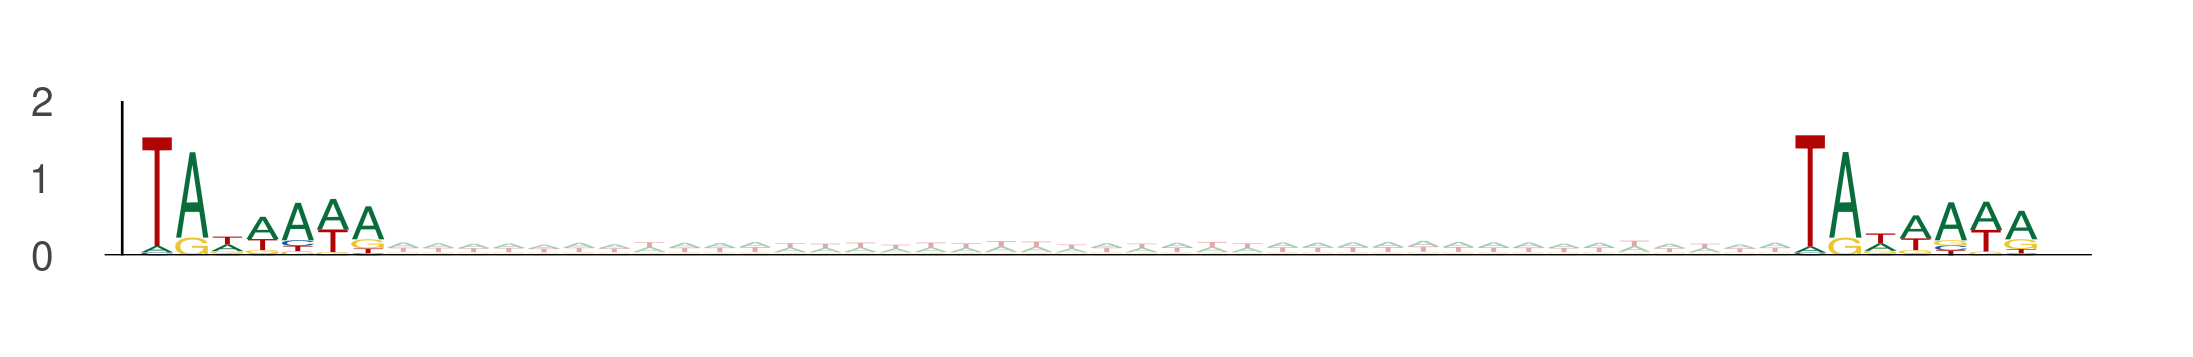

The table this chart was drawn from, first rows:
seq_index, start_position, end_position, is_reversed_complement
11250, 26, 33, 0
11250, 73, 80, 0
8551, 20, 27, 0
8551, 67, 74, 0
10453, 90, 97, 0
10453, 137, 144, 0
10453, 87, 94, 0
10453, 134, 141, 0
9151, 63, 70, 0
9151, 110, 117, 0
11024, 74, 81, 0
11024, 121, 128, 0
2919, 67, 74, 0
2919, 114, 121, 0
2919, 65, 72, 0
2919, 112, 119, 0
6818, 53, 60, 0
6818, 100, 107, 0
11774, 29, 36, 0
11774, 76, 83, 0
11774, 27, 34, 0
11774, 74, 81, 0
11774, 20, 27, 0
11774, 67, 74, 0
1895, 110, 117, 0
1895, 157, 164, 0
13270, 9, 16, 0
13270, 56, 63, 0
5977, 89, 96, 0
5977, 136, 143, 0
5977, 92, 99, 0
5977, 139, 146, 0
435, 27, 34, 0
435, 74, 81, 0
9317, 29, 36, 0
9317, 76, 83, 0
9317, 72, 79, 0
9317, 119, 126, 0
9317, 78, 85, 0
9317, 125, 132, 0
12702, 4, 11, 0
12702, 51, 58, 0
12702, 9, 16, 0
12702, 56, 63, 0
7885, 73, 80, 0
7885, 120, 127, 0
8914, 21, 28, 0
8914, 68, 75, 0
10278, 85, 92, 0
10278, 132, 139, 0
10278, 38, 45, 0
10278, 85, 92, 0
10278, 93, 100, 0
10278, 140, 147, 0
10278, 82, 89, 0
10278, 129, 136, 0
8297, 71, 78, 0
8297, 118, 125, 0
11713, 8, 15, 0
11713, 55, 62, 0
... 6,994 more rows
